Run: headless pygame with SDL's dummy video driver; simulated clock (each Clock.tick advances the game by its frame time, no real sleeping); random seed 0; keys injected as events and as key.get_pressed() state; no mouse input.
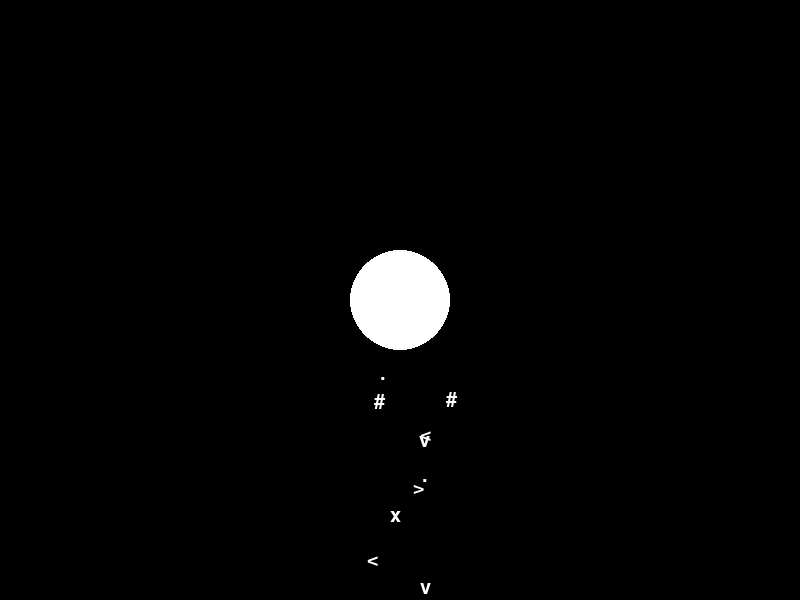
Frame 1 of 4 · flips 1–60 · no input
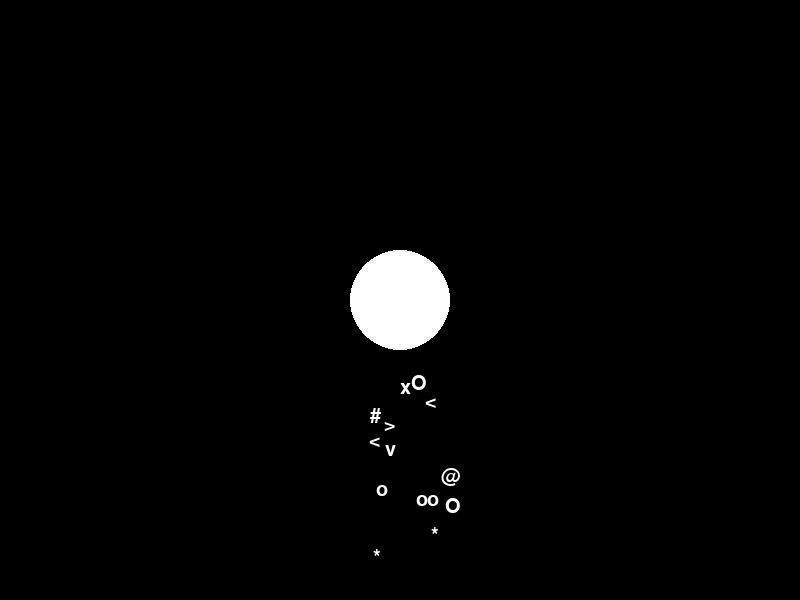
Frame 2 of 4 · flips 61–180 · tapped SPACE, RETURN · held RIGHT (→), D
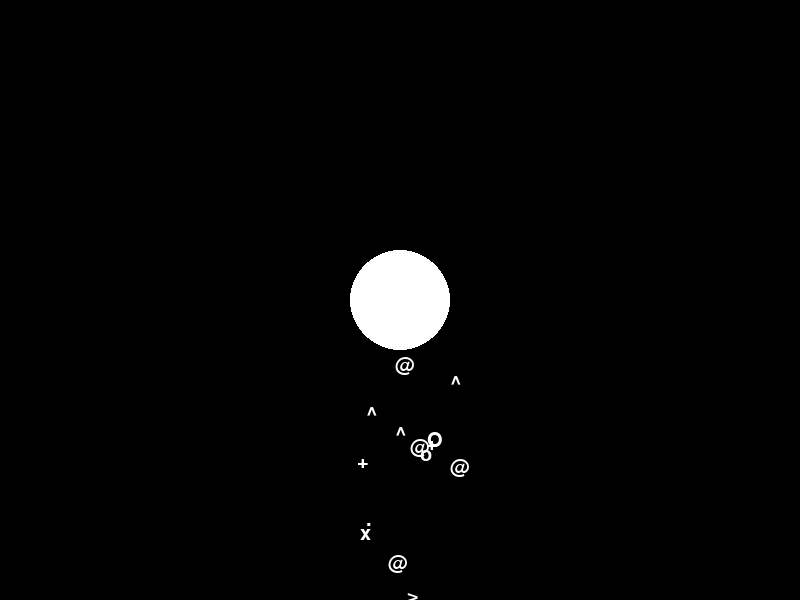
Frame 3 of 4 · flips 181–300 · held DOWN (↓), S
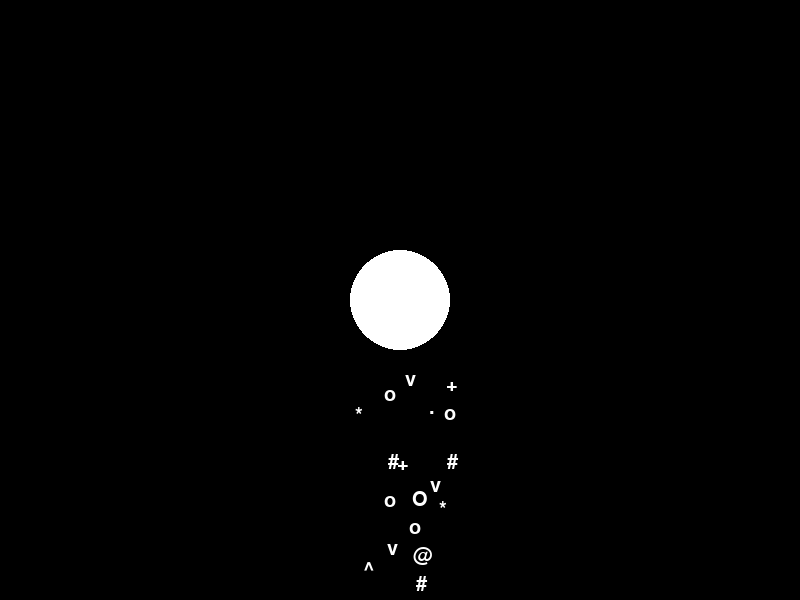
Frame 4 of 4 · flips 301–420 · held LEFT (←), A, UP (↑), W

The pygame program that drew these frames:

import random
import sys

import pygame

pygame.init()

SCREEN_WIDTH = 800
SCREEN_HEIGHT = 600
BACKGROUND_COLOR = (0, 0, 0)
CLOUD_COLOR = (255, 255, 255)
TEXT_COLOR = (255, 255, 255)
CLOUD_RADIUS = 50

screen = pygame.display.set_mode((SCREEN_WIDTH, SCREEN_HEIGHT))
pygame.display.set_caption('Rain Effect')

font = pygame.font.SysFont('Arial', 30)

cloud_rect = pygame.Rect(SCREEN_WIDTH // 2 - CLOUD_RADIUS, SCREEN_HEIGHT // 2 - CLOUD_RADIUS, CLOUD_RADIUS * 2,
                         CLOUD_RADIUS * 2)

clock = pygame.time.Clock()

running = True

drops = []


def create_drop():
    x = random.randint(cloud_rect.left, cloud_rect.right)
    y = cloud_rect.bottom
    char = random.choice([' ', '*', '#', '.', '<', '>', '^', 'v', 'x', '+', 'o', 'O', '@'])
    speed = random.randint(3, 7)
    return {'x': x, 'y': y, 'char': char, 'speed': speed}


def main():
    clock = pygame.time.Clock()
    while True:
        for event in pygame.event.get():
            if event.type == pygame.QUIT:
                pygame.quit()
                sys.exit()

        screen.fill(BACKGROUND_COLOR)
        pygame.draw.circle(screen, CLOUD_COLOR, cloud_rect.center, CLOUD_RADIUS)

        if random.random() < 0.3:  # 30% chance
            drops.append(create_drop())

        for drop in drops:  # Draw drops
            drop['y'] += drop['speed']  # Move drop down
            if drop['y'] > SCREEN_HEIGHT:  # Drop is out of screen
                drops.remove(drop)
            else:
                text_surface = font.render(drop['char'], True, TEXT_COLOR)
                screen.blit(text_surface, (drop['x'], drop['y']))

        pygame.display.flip()
        clock.tick(30)


if __name__ == '__main__':
    main()
